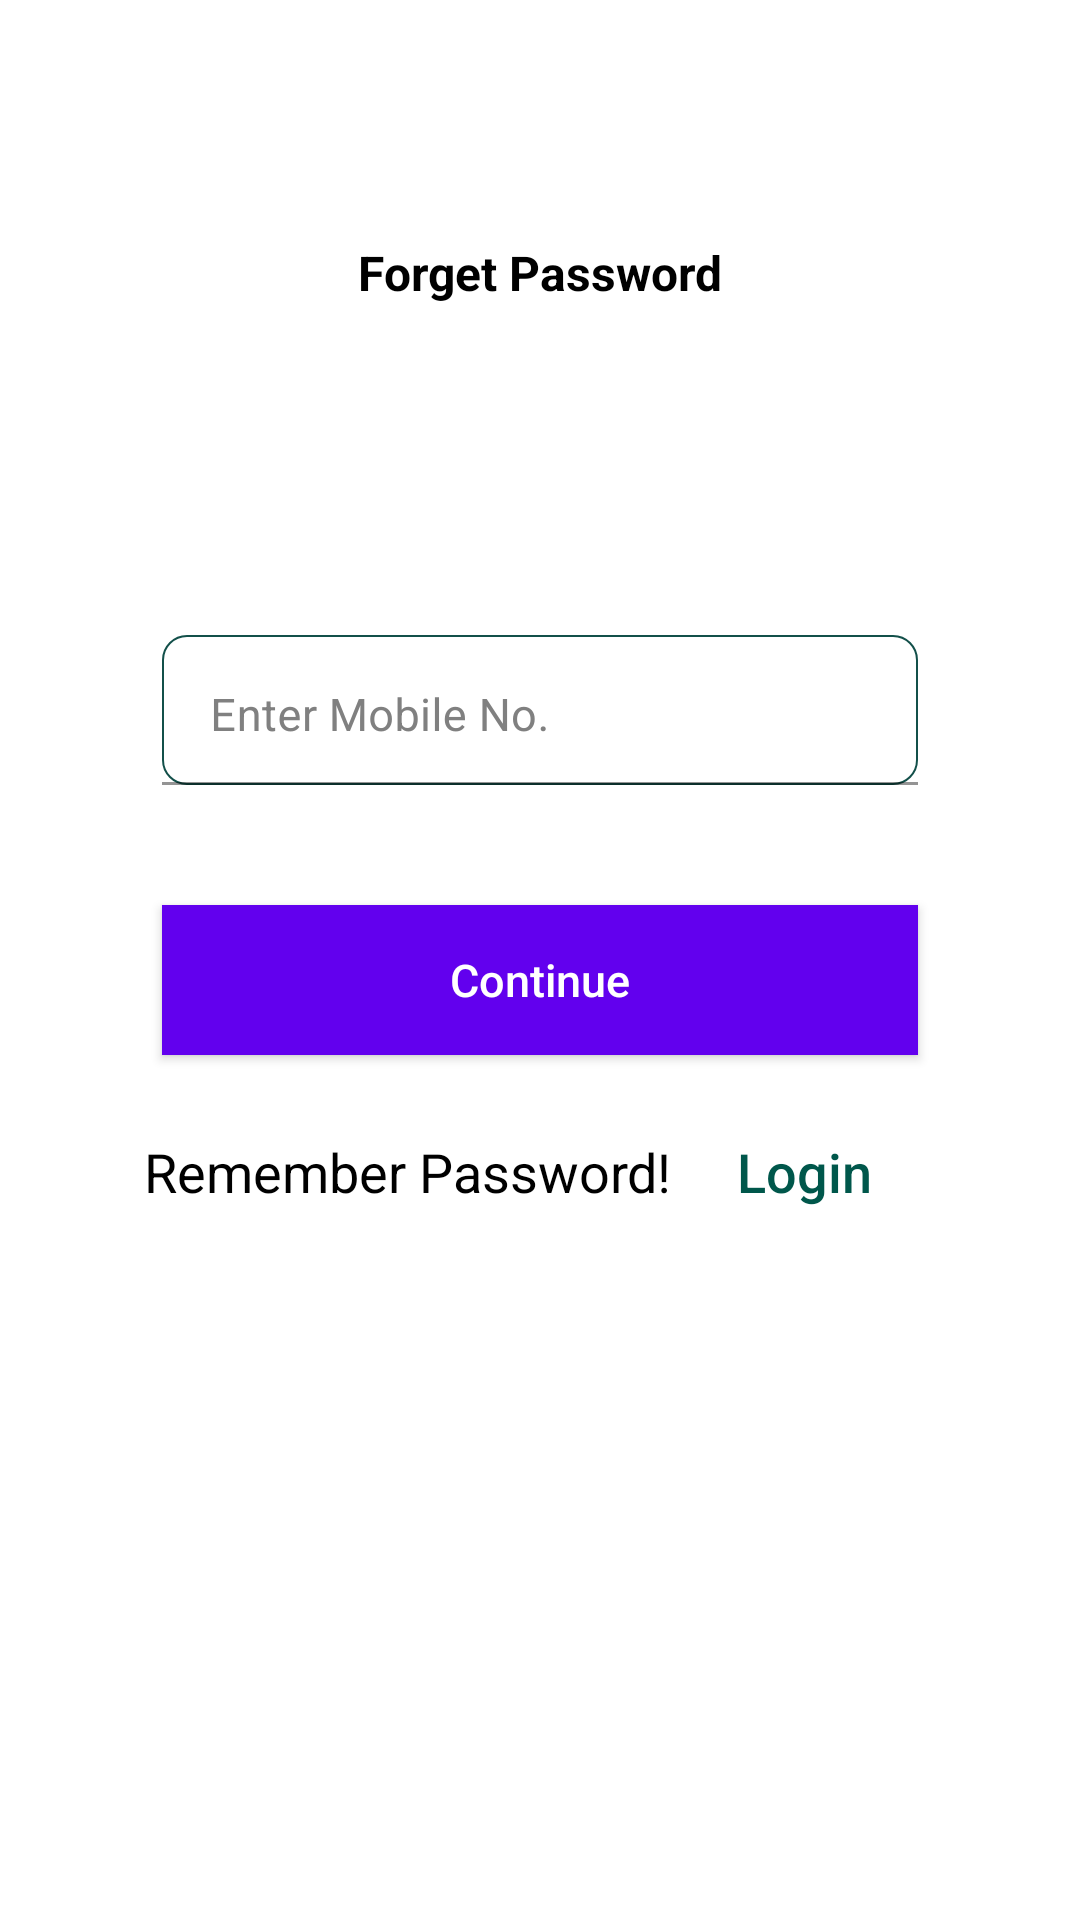

Here is an Android app screen rendered from its layout file. Give the layout XML and the strings, colors and styles it references.
<!-- AndroidManifest.xml: application theme Theme.ECrimeReport -->
<!-- res/layout/activity_forgot_password.xml -->
<?xml version="1.0" encoding="utf-8"?>
<androidx.constraintlayout.widget.ConstraintLayout xmlns:android="http://schemas.android.com/apk/res/android"
    xmlns:tools="http://schemas.android.com/tools"
    android:layout_width="match_parent"
    android:layout_height="match_parent"
    xmlns:app="http://schemas.android.com/apk/res-auto"
    android:background="#FFFFFF"
    tools:context=".MainActivity">

    <TextView
        android:id="@+id/tv_heading"
        android:layout_width="wrap_content"
        android:layout_height="wrap_content"
        android:text="Forget Password"
        android:textStyle="bold"
        android:textSize="16sp"
        android:textColor="#000"
        app:layout_constraintStart_toStartOf="parent"
        app:layout_constraintEnd_toEndOf="parent"
        app:layout_constraintTop_toTopOf="parent"
        android:layout_marginTop="80dp"
        />

    <ScrollView
        android:layout_width="match_parent"
        android:layout_height="wrap_content"
        app:layout_constraintTop_toBottomOf="@id/tv_heading"
        >

        <androidx.constraintlayout.widget.ConstraintLayout
            android:layout_width="match_parent"
            android:layout_height="match_parent"
            android:focusable="true"
            android:layout_marginTop="60dp"
            android:focusableInTouchMode="true"
            >

            <com.google.android.material.textfield.TextInputLayout
                android:id="@+id/layout_email"
                android:layout_width="0dp"
                app:layout_constraintWidth_percent="0.7"
                android:layout_height="wrap_content"
                app:layout_constraintStart_toStartOf="parent"
                app:layout_constraintEnd_toEndOf="parent"
                android:layout_marginTop="50dp"
                android:textColorHint="#808080"
                app:layout_constraintTop_toTopOf="parent"
                >
                <EditText
                    android:id="@+id/et_email"
                    android:layout_width="match_parent"
                    android:layout_height="50dp"
                    android:hint="Enter Mobile No."
                    android:background="@drawable/my_border"
                    android:gravity="start"
                    android:padding="10dp"
                    android:textColor="#000000"
                    android:textColorHint="#808080"
                    android:textSize="15sp"
                    android:inputType="textEmailAddress"
                    />
            </com.google.android.material.textfield.TextInputLayout>


            <Button
                android:id="@+id/bt_forget"
                android:layout_width="0dp"
                android:layout_height="50dp"
                app:layout_constraintTop_toBottomOf="@+id/layout_email"
                app:layout_constraintStart_toStartOf="parent"
                app:layout_constraintEnd_toEndOf="parent"
                android:text="Continue"
                android:textColor="#FFFFFF"
                android:textSize="15sp"
                android:background="@color/design_default_color_primary"
                android:textAllCaps="false"
                android:layout_marginTop="40dp"
                app:layout_constraintWidth_percent="0.7"
                style="?android:attr/borderlessButtonStyle"
                android:elevation="2dp"
                android:onClick="performForgetPassword"
                />

            <LinearLayout
                android:id="@+id/layout_already_have_account"
                android:layout_width="0dp"
                app:layout_constraintWidth_percent="1.0"
                android:layout_height="wrap_content"
                app:layout_constraintStart_toStartOf="parent"
                app:layout_constraintEnd_toEndOf="parent"
                android:layout_marginTop="15dp"
                app:layout_constraintTop_toBottomOf="@+id/bt_forget"
                android:orientation="horizontal"
                android:gravity="center"
                >

                <TextView
                    android:id="@+id/tv_already_have_account"
                    android:layout_width="wrap_content"
                    android:layout_height="wrap_content"
                    app:layout_constraintStart_toStartOf="parent"
                    app:layout_constraintEnd_toEndOf="parent"
                    android:textColor="#000"
                    android:textSize="18sp"
                    android:text="Remember Password!"
                    />

                <Button
                    android:id="@+id/bt_signup"
                    android:layout_width="wrap_content"
                    android:layout_height="wrap_content"
                    app:layout_constraintStart_toStartOf="parent"
                    app:layout_constraintEnd_toEndOf="parent"
                    android:textColor="@color/colorPrimaryDark"
                    android:textSize="18sp"
                    android:background="@android:color/transparent"
                    android:textAllCaps="false"
                    android:text="Login"

                    />

            </LinearLayout>

        </androidx.constraintlayout.widget.ConstraintLayout>

    </ScrollView>

</androidx.constraintlayout.widget.ConstraintLayout>
<!-- resources referenced by this layout -->
<resources>
  <color name="colorPrimaryDark">#00574B</color>
  <!-- drawable my_border (drawable) -->
  <?xml version="1.0" encoding="utf-8"?>
  <shape xmlns:android="http://schemas.android.com/apk/res/android"
      android:shape="rectangle" >
  
      
  
  
      
      <stroke
          android:width="0.5dp"
          android:color="#13504A" >
      </stroke>
  
      
  
      
      <corners
          android:radius="8dp"   >
      </corners>
  
  </shape>
  <style name="Theme.ECrimeReport" parent="Theme.MaterialComponents.DayNight.DarkActionBar">
          
          <item name="colorPrimary">@color/colorPrimaryDark</item>
          <item name="colorPrimaryVariant">@color/colorPrimaryDark</item>
          <item name="colorOnPrimary">@color/white</item>
          
          <item name="colorSecondary">@color/teal_200</item>
          <item name="colorSecondaryVariant">@color/teal_700</item>
          <item name="colorOnSecondary">@color/black</item>
          
          <item name="android:statusBarColor" tools:targetApi="l">?attr/colorPrimaryVariant</item>
          
  
      </style>
  <color name="white">#FFFFFFFF</color>
  <color name="teal_200">#FF03DAC5</color>
  <color name="teal_700">#FF018786</color>
  <color name="black">#000000</color>
</resources>
